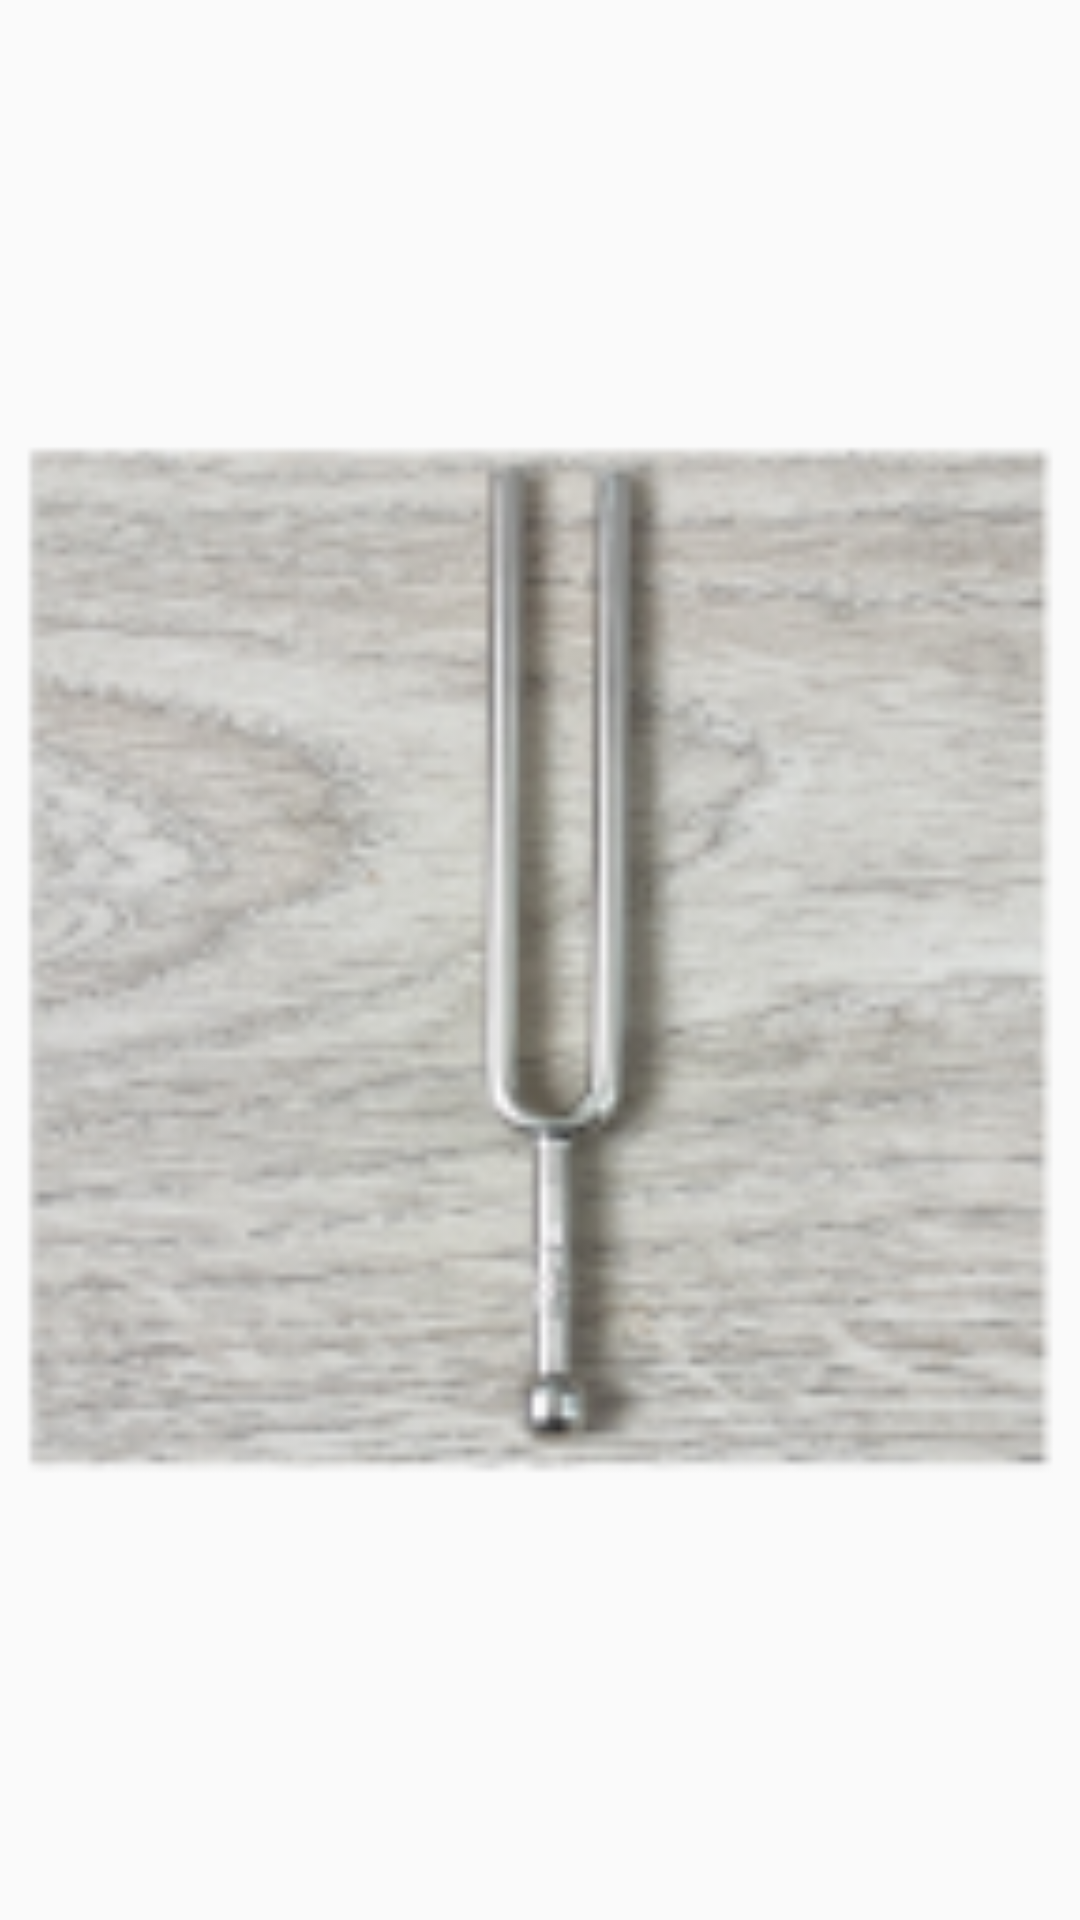

Here is an Android app screen rendered from its layout file. Give the layout XML and the strings, colors and styles it references.
<!-- AndroidManifest.xml: application theme AppTheme -->
<!-- res/layout/widget_layout.xml -->
<?xml version="1.0" encoding="utf-8"?>
<FrameLayout xmlns:android="http://schemas.android.com/apk/res/android"
    android:layout_width="match_parent"
    android:layout_height="match_parent">

    <ImageView
        android:id="@+id/button"
        android:layout_width="match_parent"
        android:layout_height="match_parent"
        android:contentDescription="@string/app_name"
        android:src="@mipmap/ic_launcher" />

</FrameLayout>
<!-- resources referenced by this layout -->
<resources>
  <!-- mipmap ic_launcher: png bitmap (mipmap-hdpi, 10138 bytes) -->
  <string name="app_name">Tuning fork</string>
  <style name="AppTheme" parent="Theme.AppCompat.Light.DarkActionBar">
          <item name="android:windowOptOutEdgeToEdgeEnforcement">true</item>
      </style>
</resources>
